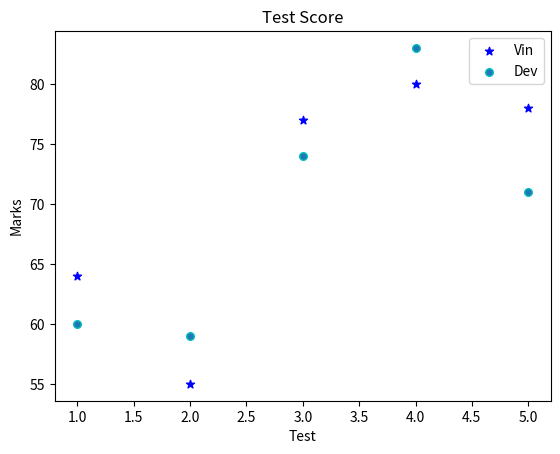

This chart was generated by the following Python code:
from matplotlib import pyplot as plt

test = (1, 2, 3, 4, 5)
marks_of_1 = [64, 55, 77, 80, 78]
marks_of_2 = [60, 59, 74, 83, 71]
plt.scatter(test, marks_of_1, label="Vin", color="b", marker="*")
plt.scatter(test, marks_of_2, label="Dev", edgecolors="c", s=30)
plt.xlabel("Test")
plt.ylabel("Marks")
plt.title("Test Score")
plt.legend()
plt.show()
